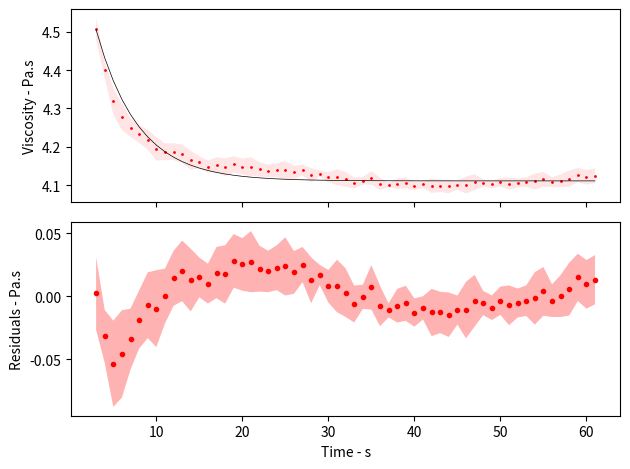

Here is the Python script that generated this plot:
from __future__ import division
import numpy
import matplotlib.pyplot as pyplot

Time = numpy.array([1,2,3,4,5,6,7,8,9,10,11,12,13,14,15,16,17,18,19,20,21,22,23,24,25,26,27,28,29,30,31,32,33,34,35,36,37,38,39,40,41,42,43,44,45,46,47,48,49,50,51,52,53,54,55,56,57,58,59,60,61,62,63,64,65,66,67,68,69,70,71,72,73,74,75,76,77,78,79,80,81,82,83,84,85,86,87,88,89,90,91,92,93,94,95,96,97,98,99,100,101,102,103,104,105,106,107,108,109,110,111,112,113,114,115,116,117,118,119,120,121,122,123,124,125,126,127,128,129,130,131,132,133,134,135,136,137,138,139,140,141,142,143,144,145,146,147,148,149,150,151,152,153,154,155,156,157,158,159,160,161,162,163,164,165,166,167,168,169,170,171,172,173,174,175,176,177,178,179,180,181,182,183,184,185,186,187,188,189,190,191,192,193,194,195,196,197,198,199,200,201,202,203,204,205,206,207,208,209,210,211,212,213,214,215,216,217,218,219,220,221,222,223,224,225,226,227,228,229,230,231,232,233,234,235,236,237,238,239,240,241,242,243,244,245,246,247,248,249,250,251,252,253,254,255,256,257,258,259,260,261,262,263,264,265,266,267,268,269,270,271,272,273,274,275,276,277,278,279,280,281,282,283,284,285,286,287,288,289,290,291,292,293,294,295,296,297,298,299,300,301])

#20 degrees Recovery
#Mod = (1/1000) * numpy.array([73993.14438,74299.77916,74602.26951,74900.67144,75195.04022,75485.43035,75771.89561,76054.48905,76333.263,76608.26907,76879.55821,77147.18064,77411.18593,77671.62295,77928.53995,78181.9845,78432.00353,78678.64333,78921.94959,79161.96736,79398.74108,79632.3146,79862.73118,80090.03348,80314.26359,80535.46305,80753.6728,80968.93326,81181.28429,81390.76522,81597.41484,81801.2714,82002.37268,82200.75589,82396.45779,82589.51461,82779.9621,82967.83553,83153.16969,83335.9989,83516.35702,83694.27745,83869.79312,84042.93656,84213.73981,84382.23451,84548.45186,84712.42264,84874.17722,85033.74554,85191.15716,85346.44123,85499.6265,85650.74135,85799.81374,85946.8713,86091.94124,86235.05045,86376.22541,86515.49227,86652.87681,86788.40449,86922.1004,87053.98929,87184.09559,87312.4434,87439.05647,87563.95826,87687.1719,87808.72019,87928.62566,88046.9105,88163.59663,88278.70564,88392.25885,88504.2773,88614.78171,88723.79257,88831.33006,88937.41408,89042.06428,89145.30005,89247.1405,89347.60449,89446.71062,89544.47725,89640.92248,89736.06417,89829.91994,89922.50716,90013.84299,90103.94434,90192.8279,90280.51011,90367.00723,90452.33526,90536.51001,90619.54707,90701.46181,90782.2694,90861.98481,90940.6228,91018.19793,91094.72456,91170.21688,91244.68884,91318.15426,91390.62673,91462.11967,91532.64632,91602.21975,91670.85283,91738.55827,91805.34862,91871.23624,91936.23333,92000.35193,92063.60392,92126.001,92187.55473,92248.2765,92308.17758,92367.26903,92425.56182,92483.06673,92539.79441,92595.75536,92650.95996,92705.41842,92759.14083,92812.13713,92864.41715,92915.99055,92966.8669,93017.0556,93066.56597,93115.40716,93163.58822,93211.11807,93258.00551,93304.25923,93349.8878,93394.89965,93439.30313,93483.10646,93526.31775,93568.945,93610.99611,93652.47886,93693.40094,93733.76991,93773.59327,93812.87839,93851.63252,93889.86287,93927.5765,93964.7804,94001.48145,94037.68646,94073.40212,94108.63506,94143.3918,94177.67877,94211.50232,94244.86872,94277.78414,94310.25468,94342.28635,94373.88509,94405.05675,94435.80709,94466.14182,94496.06654,94525.58681,94554.70809,94583.43576,94611.77516,94639.73153,94667.31004,94694.51581,94721.35387,94747.82918,94773.94666,94799.71114,94825.1274,94850.20013,94874.93398,94899.33353,94923.4033,94947.14774,94970.57126,94993.6782,95016.47282,95038.95935,95061.14196,95083.02475,95104.61178,95125.90703,95146.91447,95167.63797,95188.08138,95208.24848,95228.143,95247.76863,95267.129,95286.2277,95305.06826,95323.65418,95341.9889,95360.0758,95377.91824,95395.51953,95412.88293,95430.01164,95446.90884,95463.57766,95480.02119,95496.24247,95512.24451,95528.03026,95543.60266,95558.96458,95574.11887,95589.06834,95603.81576,95618.36385,95632.71531,95646.8728,95660.83894,95674.61631,95688.20747,95701.61494,95714.84119,95727.88868,95740.75981,95753.45699,95765.98255,95778.33882,95790.52808,95802.5526,95814.41459,95826.11626,95837.65977,95849.04726,95860.28083,95871.36258,95882.29455,95893.07876,95903.71721,95914.21188,95924.5647,95934.7776,95944.85246,95954.79114,95964.5955,95974.26735,95983.80847,95993.22063,96002.50558,96011.66504,96020.7007,96029.61424,96038.4073,96047.08151,96055.63849,96064.07981,96072.40704,96080.62172,96088.72537,96096.71949,96104.60557,96112.38505,96120.0594,96127.63001,96135.09831,96142.46566,96149.73344,96156.90299,96163.97563,96170.95268,96177.83543,96184.62516,96191.32311,96197.93054,96204.44866,96210.87869,96217.2218,96223.47919,96229.652,96235.74138,96241.74845,96247.67434,96253.52013,96259.28691,96264.97575,96270.5877,96276.1238,96281.58507,96286.97253,96292.28717,96297.52998])
#Meas = (1/1000) * numpy.array([307000,117000,97000,88166.66667,84500,81833.33333,80000,78000,77000,76500,76333.33333,76500,76666.66667,76833.33333,77000,77500,77666.66667,78000,78500,78666.66667,79000,79333.33333,79666.66667,80000,80333.33333,80666.66667,81000,81333.33333,81666.66667,82000,82166.66667,82333.33333,82666.66667,83000,83166.66667,83500,83833.33333,83833.33333,84000,84333.33333,84500,84666.66667,84833.33333,84833.33333,85166.66667,85333.33333,85333.33333,85833.33333,85833.33333,85833.33333,86000,86333.33333,86333.33333,86333.33333,86666.66667,86833.33333,86833.33333,87166.66667,87000,87333.33333,87333.33333,87333.33333,87666.66667,87833.33333,87833.33333,87833.33333,87833.33333,88000,88000,88333.33333,88166.66667,88333.33333,88333.33333,88500,88666.66667,88833.33333,88666.66667,88833.33333,88833.33333,89000,89166.66667,89333.33333,89166.66667,89333.33333,89500,89333.33333,89500,89833.33333,89833.33333,89833.33333,89833.33333,89833.33333,90333.33333,90333.33333,90333.33333,90333.33333,90333.33333,90333.33333,90500,90666.66667,90666.66667,90833.33333,90666.66667,90833.33333,91000,91000,91000,91166.66667,91166.66667,91166.66667,91166.66667,91166.66667,91166.66667,91333.33333,91500,91333.33333,91500,91500,91666.66667,91833.33333,91833.33333,91833.33333,91833.33333,91833.33333,91833.33333,91833.33333,92000,91833.33333,92000,92166.66667,92166.66667,92333.33333,92333.33333,92333.33333,92333.33333,92500,92333.33333,92333.33333,92500,92333.33333,92500,92500,92666.66667,93000,92833.33333,93000,93000,93333.33333,93166.66667,93333.33333,93500,93333.33333,93500,93500,93666.66667,93666.66667,93666.66667,93666.66667,93666.66667,93833.33333,93666.66667,93833.33333,93833.33333,94000,94000,94000,94000,94000,94000,94000,94166.66667,94166.66667,94333.33333,94500,94500,94333.33333,94500,94500,94500,94500,94666.66667,94500,94666.66667,94833.33333,94666.66667,94666.66667,94833.33333,94500,94833.33333,94833.33333,94833.33333,94833.33333,94833.33333,94666.66667,94833.33333,94833.33333,94666.66667,94833.33333,94833.33333,94666.66667,95000,95000,95000,95000,95000,95000,95000,95000,95166.66667,95333.33333,95333.33333,95333.33333,95333.33333,95333.33333,95333.33333,95333.33333,95500,95333.33333,95333.33333,95333.33333,95333.33333,95500,95500,95333.33333,95500,95666.66667,95500,95500,95666.66667,95500,95666.66667,95666.66667,95666.66667,95500,95666.66667,95666.66667,95500,95833.33333,95666.66667,95833.33333,96000,95833.33333,95833.33333,95833.33333,95833.33333,95833.33333,96000,95833.33333,95833.33333,96166.66667,95833.33333,96000,96166.66667,95833.33333,96000,96166.66667,96000,96166.66667,96000,96000,96000,96000,96000,96000,96166.66667,96166.66667,96500,96500,96500,96500,96500,96500,96500,96500,96666.66667,96666.66667,96666.66667,96666.66667,96666.66667,96666.66667,96666.66667,96666.66667,96833.33333,96500,96666.66667,96833.33333,97000,97000,97000,97000,97000,97000,97000,97000,97000,97000,97000,97166.66667,97166.66667,97166.66667,97166.66667])
#Err = (1/1000) * numpy.array([5131.601439,577.3502692,288.6751346,166.6666667,288.6751346,333.3333333,288.6751346,288.6751346,288.6751346,288.6751346,440.9585518,577.3502692,440.9585518,440.9585518,288.6751346,288.6751346,333.3333333,288.6751346,288.6751346,333.3333333,500,440.9585518,333.3333333,500,440.9585518,600.9252126,500,440.9585518,600.9252126,500,333.3333333,440.9585518,333.3333333,500,600.9252126,500,440.9585518,440.9585518,577.3502692,440.9585518,577.3502692,440.9585518,440.9585518,600.9252126,440.9585518,600.9252126,600.9252126,600.9252126,600.9252126,600.9252126,763.7626158,600.9252126,600.9252126,600.9252126,440.9585518,600.9252126,600.9252126,440.9585518,763.7626158,600.9252126,600.9252126,600.9252126,726.4831573,600.9252126,600.9252126,600.9252126,600.9252126,763.7626158,763.7626158,600.9252126,666.6666667,600.9252126,600.9252126,763.7626158,666.6666667,600.9252126,666.6666667,600.9252126,600.9252126,763.7626158,666.6666667,600.9252126,666.6666667,600.9252126,500,600.9252126,500,600.9252126,600.9252126,600.9252126,600.9252126,600.9252126,600.9252126,600.9252126,600.9252126,600.9252126,600.9252126,600.9252126,577.3502692,440.9585518,726.4831573,600.9252126,440.9585518,600.9252126,577.3502692,577.3502692,577.3502692,600.9252126,600.9252126,600.9252126,600.9252126,600.9252126,600.9252126,666.6666667,500,666.6666667,500,500,600.9252126,666.6666667,666.6666667,666.6666667,666.6666667,666.6666667,666.6666667,666.6666667,763.7626158,666.6666667,763.7626158,600.9252126,833.3333333,666.6666667,666.6666667,666.6666667,666.6666667,500,666.6666667,666.6666667,500,666.6666667,500,500,600.9252126,500,440.9585518,500,500,440.9585518,600.9252126,666.6666667,500,440.9585518,500,500,600.9252126,600.9252126,600.9252126,600.9252126,600.9252126,440.9585518,600.9252126,440.9585518,440.9585518,577.3502692,577.3502692,577.3502692,577.3502692,577.3502692,577.3502692,577.3502692,726.4831573,440.9585518,600.9252126,577.3502692,577.3502692,600.9252126,577.3502692,577.3502692,763.7626158,577.3502692,726.4831573,763.7626158,726.4831573,600.9252126,726.4831573,726.4831573,600.9252126,763.7626158,600.9252126,600.9252126,833.3333333,600.9252126,600.9252126,666.6666667,600.9252126,600.9252126,666.6666667,600.9252126,600.9252126,666.6666667,500,500,500,500,500,500,500,500,666.6666667,600.9252126,600.9252126,600.9252126,600.9252126,600.9252126,600.9252126,600.9252126,500,600.9252126,600.9252126,600.9252126,600.9252126,577.3502692,577.3502692,600.9252126,577.3502692,440.9585518,577.3502692,577.3502692,440.9585518,577.3502692,600.9252126,333.3333333,600.9252126,500,333.3333333,600.9252126,500,440.9585518,600.9252126,666.6666667,500,666.6666667,666.6666667,666.6666667,666.6666667,666.6666667,500,666.6666667,666.6666667,600.9252126,666.6666667,763.7626158,600.9252126,666.6666667,500,600.9252126,500,600.9252126,500,500,500,500,500,500,333.3333333,600.9252126,500,500,500,500,500,500,500,500,600.9252126,600.9252126,600.9252126,600.9252126,600.9252126,600.9252126,600.9252126,600.9252126,440.9585518,577.3502692,600.9252126,440.9585518,577.3502692,577.3502692,577.3502692,577.3502692,577.3502692,577.3502692,577.3502692,577.3502692,577.3502692,577.3502692,577.3502692,440.9585518,726.4831573,440.9585518,440.9585518])
#Res = (1/1000) * numpy.array([233006.8556,42700.22084,22397.73049,13265.99522,9304.95978,6347.902982,4228.104388,1945.510951,666.7370047,-108.2690731,-546.2248755,-647.1806401,-744.5192589,-838.2896206,-928.5399534,-681.9845,-765.3368604,-678.6433333,-421.9495918,-495.3006917,-398.7410797,-298.9812685,-196.0645116,-90.0334778,19.06974083,131.2036211,246.3272009,364.400072,485.3823722,609.2347781,569.251831,532.0619301,664.2939915,799.2441084,770.2088774,910.4853914,1053.371233,865.4978024,846.8303081,997.3344301,983.6429784,972.3892208,963.5402097,790.3967764,952.9268578,951.0988245,784.8814743,1120.910694,959.1561182,799.5877941,808.8428389,986.8921029,833.7068305,682.5919879,866.8529249,886.462036,741.392089,931.6162196,623.7745934,817.8410674,680.4565187,544.9288395,744.566266,779.3440403,649.2377391,520.8899356,394.2768624,436.0417397,312.8281048,524.6131408,238.0410058,286.4228291,169.7367064,221.294363,274.4078163,329.0560383,51.88495192,109.5407605,2.003277406,62.58592191,124.6023826,188.0332803,-80.47383577,-14.27115778,53.28937686,-211.1439178,-140.9224796,97.26916499,3.413397433,-89.17382923,-180.5096604,-270.6110098,140.5054376,52.82322208,-33.67389334,-119.0019263,-203.1766781,-286.2137361,-201.4618106,-115.6027375,-195.3181473,-107.2894686,-351.5312636,-261.3912312,-170.2168758,-244.6888441,-318.1542601,-223.9600615,-295.4530023,-365.9796549,-435.5530795,-504.1861598,-571.8916054,-472.0152874,-371.2362407,-602.8999999,-500.3519345,-563.6039181,-459.3343305,-354.221393,-414.9431709,-474.8442421,-533.9356991,-592.2284846,-649.7333933,-706.461074,-595.755365,-817.6266291,-705.4184226,-592.4741635,-645.4704668,-531.0838132,-582.6572171,-633.5335624,-683.7222704,-566.5659685,-782.0738251,-830.2548845,-711.1180691,-924.6721805,-804.2592347,-849.887797,-728.2329836,-439.3031298,-649.7731251,-526.3177477,-568.9449994,-277.6627741,-485.8121921,-360.0676019,-233.7699149,-440.25994,-312.8783851,-351.6325249,-223.1962028,-260.9098316,-298.1137284,-334.8147828,-371.0197911,-240.0687911,-441.9683966,-310.0584656,-344.3454342,-211.5023185,-244.8687153,-277.7841367,-310.2546781,-342.2863523,-373.8850911,-405.056746,-269.1404226,-299.4751488,-162.7332085,-25.58680996,-54.70808645,-250.1024307,-111.7751625,-139.7315297,-167.3100428,-194.5158087,-54.68719875,-247.8291829,-107.2799971,33.62218868,-158.4607299,-183.5334594,-41.60064286,-399.3335272,-90.06996413,-113.8144109,-137.2379311,-160.3448625,-183.1394839,-372.2926832,-227.8086245,-249.6914156,-437.9451087,-292.5737013,-313.581137,-500.9713059,-188.081379,-208.2484753,-228.1429961,-247.7686254,-267.1289975,-286.2276977,-305.0682627,-323.6541813,-175.3222286,-26.74246669,-44.58491143,-62.18620028,-79.54959267,-96.67830397,-113.5755061,-130.2443281,19.97880991,-162.9091371,-178.9111729,-194.6969275,-210.2693242,-58.96457999,-74.11887292,-255.7350093,-103.8157575,48.30281825,-132.7153095,-146.8727983,5.827730149,-174.6163105,-21.54080477,-34.94826958,-48.17452105,-227.8886751,-74.09314787,-86.79032286,-265.9825514,54.99451383,-123.8614155,30.78073687,185.5854108,7.217076351,-4.326433386,-15.71392272,-26.94750041,-38.0292467,117.7054529,-59.74542586,-70.38388017,252.4547867,-91.23136878,65.22240301,221.8142108,-121.4578111,35.4044969,192.3993192,16.19153134,173.4460333,-2.505584709,-11.66504196,-20.70070132,-29.61423602,-38.40729669,-47.08151162,111.0281795,102.5868589,427.5929632,419.3782838,411.2746328,403.2805096,395.3944338,387.614945,379.9406027,372.3699857,531.5683587,524.2010054,516.9332281,509.7636811,502.6910367,495.7139851,488.8312343,482.0415097,642.0102208,302.0694604,462.2180051,622.4546478,782.7781977,776.5208136,770.3480034,764.258624,758.2515477,752.3256623,746.4798702,740.713089,735.0242508,729.4123021,723.8762037,885.081597,879.6941375,874.3794941,869.1366826])

#20 degrees decay
Mod = (1/1000) * numpy.array([4705.811577,4595.173193,4505.107792,4431.789871,4372.105269,4323.518898,4283.967064,4251.769814,4225.559577,4204.223081,4186.854063,4172.714779,4161.204666,4151.834836,4144.207306,4137.9981,4132.943484,4128.828763,4125.479166,4122.75242,4120.532707,4118.725745,4117.254784,4116.057345,4115.082568,4114.289048,4113.643082,4113.117232,4112.689162,4112.340692,4112.057018,4111.826094,4111.638109,4111.485079,4111.360505,4111.259096,4111.176543,4111.109341,4111.054635,4111.010101,4110.973848,4110.944337,4110.920313,4110.900756,4110.884836,4110.871876,4110.861326,4110.852738,4110.845747,4110.840055,4110.835422,4110.831651,4110.828581,4110.826081,4110.824047,4110.82239,4110.821042,4110.819945,4110.819051,4110.818324,4110.817732]) 
Meas = (1/1000) * numpy.array([1757.41,4803.703333,4507.41,4400,4318.52,4277.776667,4250.003333,4233.333333,4218.52,4194.443333,4187.036667,4187.036667,4181.483333,4164.816667,4159.26,4148.15,4151.85,4146.296667,4153.703333,4148.146667,4148.15,4140.743333,4137.036667,4138.89,4138.886667,4133.333333,4138.89,4125.926667,4129.63,4120.37,4120.37,4114.813333,4105.553333,4111.11,4118.52,4103.703333,4100.003333,4103.703333,4105.556667,4098.15,4101.85,4098.146667,4098.15,4096.296667,4100.003333,4100.003333,4107.406667,4105.556667,4101.853333,4107.41,4103.703333,4105.553333,4107.406667,4109.256667,4114.813333,4107.406667,4111.113333,4116.666667,4125.926667,4120.373333,4124.073333]) 
Err = (1/1000) * numpy.array([242.4645973,47.28647775,28.92673216,21.0326516,34.2975762,34.69496713,24.21521308,23.12971129,26.12262685,30.59879101,21.83521035,21.83521035,24.07666667,24.91323767,15.82162234,15.82162234,20.37,23.20371115,21.3570631,20.86870251,24.28768481,18.2379863,16.45759838,17.85786381,23.13051184,16.97298769,13.98242587,18.2379863,8.069698466,12.96142868,20.87151248,19.33484103,14.69840846,9.624428987,17.66517195,16.14245575,5.556666667,13.35255822,13.98043911,11.26461865,9.26,18.79400643,16.45834844,17.66639497,11.56525592,22.45191479,20.61928736,9.62154238,9.801248787,11.26461865,15.82298785,11.56525592,12.14447794,20.86870251,19.33484103,12.96452382,16.66666667,21.03529283,18.79400643,19.33484103,19.59871793])
Res = (1/1000) * numpy.array([-2948.401577,208.5301408,2.302207805,-31.78987087,-53.58526874,-45.742231,-33.96373071,-18.43648055,-7.039577283,-9.779747836,0.182603309,14.32188738,20.27866685,12.98183078,15.05269366,10.15189952,18.9065161,17.46790362,28.22416712,25.39424653,27.61729302,22.01758834,19.78188273,22.83265488,23.80409905,19.04428531,25.2469182,12.80943498,16.94083767,8.029308386,8.31298168,2.987239832,-6.084775352,-0.375079266,7.159494642,-7.555762382,-11.17320966,-7.406007446,-5.497968016,-12.86010107,-9.1238484,-12.79767017,-12.77031289,-14.60408948,-10.88150261,-10.86854273,-3.454659385,-5.296071125,-8.992413169,-3.430055228,-7.132088902,-5.278317404,-3.421913876,-1.569414578,3.989286648,-3.415723782,0.292291148,5.846722037,15.10761551,9.555009501,13.25560158])

#70 degrees modelling residuals

#Mod = (1/1000) *(-32700 +   numpy.array([33414.3963944948,33360.02789,33304.19808,33247.05225,33188.73913,33129.41045,33069.22062,33008.32626,32946.88584,32885.05925,32823.00738,32760.89171,32698.87389,32637.1153,32575.77667,32515.01762,32454.99626,32395.86878,32337.78906,32280.90823,32225.37433,32171.33186,32118.92146,32068.27953,32019.53785,31972.82325,31928.25732,31885.95601,31846.02942,31808.58145,31773.70955,31741.50446,31712.04999,31685.4228,31661.69217,31640.91987,31623.15994,31608.45861,31596.85414,31588.37671,31583.0484,31580.88306,31581.88634,31586.05562,31593.38005,31603.84057,31617.40997,31634.05292,31653.72612,31676.37838,31701.95073,31730.37664,31761.58214,31795.48601,31832.00002,31871.02916,31912.47186,31956.22027,32002.16055,32050.17314,32100.13309,32151.9104,32205.37032,32260.37374,32316.77752,32374.43487,32433.19575,32492.90725,32553.41399,32614.55849,32676.18165,32738.12309,32800.22163,32862.31568,32924.24362,32985.84433,33046.95747,33107.42403,33167.08665,33225.79005,33283.38149,33339.71109,33394.63226,33448.00207,33499.68165,33549.5365,33597.43689,33643.25816,33686.88107,33728.1921,33767.08375,33803.45481,33837.21062,33868.26335,33896.53218,33921.94355,33944.43134,33963.93701,33980.40982,33993.80689,34004.09336,34011.24246,34015.23559,34016.06235,34013.7206,34008.21643,33999.56415,33987.7863,33972.91351,33954.98449,33934.0459,33910.15223,33883.36565,33853.75588,33821.39997,33786.38211,33748.79345,33708.73178,33666.30138,33621.61265,33574.78189,33525.93097,33475.18701,33422.68208,33368.55279,33312.94002,33255.98849,33197.8464,33138.66506,33078.59847,33017.80296,32956.43673,32894.65947,32832.63195,32770.51558,32708.47202,32646.66271,32585.24852,32524.38925,32464.24328,32404.96714,32346.71508,32289.63868,32233.88648,32179.60357,32126.93121,32076.00647,32026.96186,31979.92503,31935.01837,31892.35876,31852.05719,31814.21855,31778.94131,31746.31728,31716.43134,31689.36127,31665.17752,31643.94303,31625.71304,31610.53501,31598.44842,31589.48474,31583.66729,31581.0112,31581.52339,31585.20253,31592.03905,31602.01514,31615.10486,31631.27413,31650.48088,31672.67513,31697.79912,31725.78747,31756.56734,31790.05864,31826.17421,31864.82006,31905.89563,31949.29403,31994.90231,32042.6018,32092.26835,32143.77273,32196.9809,32251.75439,32307.95067,32365.4235,32424.02332,32483.59762,32543.99137,32605.04742,32666.60687,32728.50953,32790.5943,32852.69963,32914.66388,32976.32582,33037.52498,33098.10209,33157.89952,33216.76165,33274.5353,33331.07013,33386.21902,33439.83845,33491.78889,33541.93514,33590.14671,33636.29813,33680.26931,33721.94582,33761.21919,33797.98723,33832.15426,33863.63137,33892.33663,33918.19535,33941.14023,33961.11157,33978.0574,33991.93361,34002.70409,34010.34082,34014.82393,34016.14174,34014.29083,34009.27601,34001.11033,33989.81505,33975.41956,33957.96132,33937.48576,33914.04616,33887.70353,33858.52641,33826.59074,33791.97962,33754.78311,33715.09803,33673.02764,33628.68141,33582.17477,33533.62872,33483.16961,33430.92874,33377.04206,33321.64981,33264.89612,33206.9287,33147.8984,33087.95882,33027.26595,32965.97774,32904.25368,32842.25438,32780.1412,32718.07577,32656.21961,32594.73369,32533.77801,32473.51121,32414.0901,32355.66934,32298.40094,32242.43394,32187.91398,32134.98294,32083.77857,32034.43411,31987.07798,31941.83341,31898.81814,31858.14412,31819.91718,31784.23681,31751.19587,31720.88033,31693.36908,31668.73372,31647.03836,31628.33945,31612.68566,31600.11773,31590.66835,31584.36212,31581.21545,31581.23652,31584.42529,31590.77346,31600.2645,31612.87372,31628.5683,31647.3074,31669.04226,31693.71631,31721.26534,31751.61767,31784.69431,31820.40917]))
#Meas = (1/1000) * numpy.array([158831.034491958,31331.03449,13331.03449,7831.034492,3831.034492,1331.034492,331.034492,-668.965508,-668.965508,-668.965508,-668.965508,-668.965508,-668.965508,-668.965508,-668.965508,-668.965508,-668.965508,-668.965508,-668.965508,-668.965508,-668.965508,-668.965508,-1168.965508,-1168.965508,-668.965508,-1168.965508,-1168.965508,-668.965508,-1168.965508,-1168.965508,-668.965508,-668.965508,-1168.965508,-668.965508,-1168.965508,-1168.965508,-1168.965508,-1168.965508,-1168.965508,-1168.965508,-1168.965508,-1168.965508,-1168.965508,-1168.965508,-1168.965508,-1168.965508,-1168.965508,-1168.965508,-1168.965508,-1168.965508,-1168.965508,-1168.965508,-1168.965508,-1168.965508,-1168.965508,-1168.965508,-1168.965508,-1168.965508,-1168.965508,-1168.965508,-1168.965508,-1168.965508,-1168.965508,-668.965508,-668.965508,-668.965508,-668.965508,-668.965508,-668.965508,-168.965508,-168.965508,-668.965508,-168.965508,-168.965508,-168.965508,331.034492,-168.965508,-168.965508,331.034492,331.034492,331.034492,831.034492,831.034492,831.034492,831.034492,831.034492,831.034492,831.034492,831.034492,831.034492,1331.034492,831.034492,831.034492,1331.034492,1331.034492,831.034492,1331.034492,1331.034492,1331.034492,1331.034492,1331.034492,1331.034492,1331.034492,1331.034492,1331.034492,1331.034492,1331.034492,1331.034492,1331.034492,1331.034492,831.034492,1331.034492,1331.034492,1331.034492,1331.034492,1331.034492,1331.034492,1331.034492,1331.034492,831.034492,1331.034492,831.034492,831.034492,831.034492,831.034492,831.034492,831.034492,331.034492,331.034492,331.034492,331.034492,-168.965508,-168.965508,-168.965508,-168.965508,-168.965508,-168.965508,-168.965508,-168.965508,-168.965508,-668.965508,-168.965508,-668.965508,-668.965508,-668.965508,-668.965508,-668.965508,-668.965508,-668.965508,-668.965508,-168.965508,-168.965508,-668.965508,-168.965508,-668.965508,-668.965508,-668.965508,-668.965508,-668.965508,-668.965508,-668.965508,-668.965508,-668.965508,-668.965508,-668.965508,-668.965508,-1168.965508,-1168.965508,-668.965508,-1168.965508,-1168.965508,-1168.965508,-1168.965508,-1168.965508,-668.965508,-1168.965508,-1168.965508,-668.965508,-668.965508,-1168.965508,-668.965508,-668.965508,-668.965508,-668.965508,-668.965508,-668.965508,-168.965508,-168.965508,-168.965508,-168.965508,-168.965508,-168.965508,331.034492,331.034492,331.034492,331.034492,331.034492,331.034492,331.034492,331.034492,331.034492,831.034492,831.034492,831.034492,1331.034492,1331.034492,831.034492,1331.034492,1331.034492,1331.034492,1331.034492,1331.034492,1331.034492,1331.034492,1331.034492,1331.034492,1831.034492,1331.034492,1331.034492,1331.034492,1331.034492,1331.034492,1831.034492,1331.034492,1331.034492,1331.034492,1331.034492,1331.034492,1331.034492,1331.034492,1331.034492,1331.034492,1331.034492,1331.034492,1331.034492,1331.034492,1331.034492,1331.034492,1331.034492,1331.034492,1331.034492,1331.034492,1331.034492,1331.034492,831.034492,831.034492,831.034492,831.034492,331.034492,331.034492,331.034492,-168.965508,331.034492,-168.965508,-168.965508,-168.965508,-168.965508,-168.965508,331.034492,-168.965508,-168.965508,-168.965508,-168.965508,-668.965508,-168.965508,-168.965508,-168.965508,-168.965508,-168.965508,-168.965508,-168.965508,-168.965508,-168.965508,-168.965508,-168.965508,-668.965508,-168.965508,-668.965508,-668.965508,-668.965508,-668.965508,-668.965508,-668.965508,-668.965508,-668.965508,-668.965508,-1168.965508,-1168.965508,-668.965508,-1168.965508,-1168.965508,-668.965508,-668.965508,-668.965508,-668.965508,-668.965508,-668.965508,-668.965508,-668.965508,-668.965508,-668.965508])
#Err = numpy.zeros((len(Mod)))+0.225
#Res = (1/1000) * numpy.array([158085.603605505,30639.97211,12695.80192,7252.947747,3311.260871,870.5895476,-69.2206169,-1008.326256,-946.8858357,-885.059245,-823.0073765,-760.8917093,-698.8738886,-637.115305,-575.7766744,-515.0176199,-454.9962564,-395.868779,-337.7890566,-280.9082316,-225.3743264,-171.3318583,-618.9214634,-568.2795306,-19.53784677,-472.8232536,-428.2573176,114.0439861,-346.0294243,-308.5814507,226.290455,258.4955447,-212.0499895,314.577202,-161.6921732,-140.9198701,-123.1599448,-108.4586145,-96.85413692,-88.37671058,-83.04839654,-80.88306081,-81.8863383,-86.05561815,-93.38005055,-103.8405749,-117.4099696,-134.0529226,-153.7261235,-176.3783762,-201.9507323,-230.3766441,-261.5821381,-295.4860075,-332.0000234,-371.0291645,-412.4718641,-456.2202749,-502.1605493,-550.1731357,-600.1330898,-651.9103994,-705.3703232,-260.3737411,-316.7775162,-374.4348675,-433.1957519,-492.9072544,-553.4139862,-114.5584891,-176.1816452,-738.123091,-300.2216347,-362.3156757,-424.243625,14.15567411,-546.9574734,-607.4240312,-167.0866455,-225.7900549,-283.381494,160.2889089,105.3677418,51.99792745,0.318351427,-49.53649915,-97.43688574,-143.2581559,-186.8810679,-228.1921005,232.9162509,-303.454805,-337.2106188,131.7366532,103.4678202,-421.9435531,55.56866198,36.06298602,19.59017911,6.193108866,-4.093361179,-11.24246228,-15.23559015,-16.06235336,-13.72060042,-8.216425321,0.435848277,12.21370434,27.08649306,45.01551058,-434.0459002,89.84777162,116.634347,146.2441185,178.6000319,213.6178865,251.2065546,291.2682181,333.6986235,-121.6126469,425.2181124,-25.93096768,24.81298699,77.31792409,131.4472087,187.0599787,244.0115116,-197.8463989,-138.6650576,-78.59847358,-17.80295964,-456.4367255,-394.6594661,-332.6319459,-270.5155808,-208.4720178,-146.6627144,-85.24851862,-24.38925009,35.75671553,-404.9671412,153.284924,-289.6386798,-233.8864839,-179.6035738,-126.9312111,-76.00646661,-26.96186302,20.07496964,64.9816262,607.6412449,647.9428116,185.7814484,721.058687,253.6827243,283.5686622,310.6387276,334.8224753,356.0569715,374.2869571,389.4649916,401.551577,410.5152599,416.332714,418.9888003,418.4766068,-85.20253349,-92.03904634,397.9848591,-115.1048561,-131.2741283,-150.4808798,-172.6751283,-197.7991171,274.2125344,-256.5673388,-290.0586375,173.8257935,135.1799387,-405.8956328,50.70597099,5.097686882,-42.60179755,-92.26835273,-143.7727301,-196.9808985,248.2456071,192.049325,134.5764964,75.9766843,16.40238439,-43.99137156,394.9525807,333.3931288,271.4904706,209.4056968,147.3003724,85.33611553,23.67417741,-37.52497753,-98.10208916,342.1004839,283.238354,225.4646996,668.9298665,613.7809768,60.16154582,508.2111088,458.0648577,409.8532895,363.7018661,319.7306888,278.0541849,238.7808101,202.0127666,167.8457367,636.3686344,107.6633731,81.80465329,58.85976788,38.88842687,21.94260219,508.0663924,-2.704092065,-10.34082293,-14.82392692,-16.14173753,-14.29082541,-9.27600722,-1.110333153,10.18494705,24.58043939,42.03868211,62.51424317,85.95383851,112.2964707,141.4735875,173.4092607,208.0203833,245.2168857,284.9019707,326.9723646,371.3185867,417.8252337,-33.62872001,16.83039308,69.0712619,122.9579387,-321.6498072,-264.8961245,-206.9287047,-647.8983979,-87.95882028,-527.2659541,-465.9777418,-404.2536755,-342.2543812,-280.1412012,281.9242257,-156.219615,-94.73369302,-33.77801484,26.48879305,-414.0901032,144.3306633,201.5990627,257.5660641,312.086023,365.0170608,416.2214336,465.5658911,512.9220228,558.1665928,601.1818598,641.8558843,180.082819,715.7631852,248.8041307,279.1196725,306.6309195,331.2662785,352.9616404,371.6605466,387.3143366,399.8822741,409.3316533,-84.36211627,-81.21544541,418.7634772,-84.42529358,-90.77345954,399.7354993,387.1262818,371.4317011,352.6925998,330.9577429,306.2836918,278.7346564,248.3823281,215.3056936,179.5908292])

pyplot.close('all')

pyplot.figure()
ax1 = pyplot.subplot(211)
pyplot.fill_between(Time[2:61], Meas[2:]-Err[2:], Meas[2:]+Err[2:], facecolor='red', alpha=0.1, edgecolor='none')
pyplot.plot(Time[2:61], Meas[2:], linestyle = '', marker ='.',markersize = 2, color = 'red')
ax1.plot(Time[2:61], Mod[2:], label="Mod", color = 'Black', linewidth =0.5)

pyplot.ylabel("Viscosity - Pa.s")

pyplot.title("")
ax1.set_xticklabels([])

pyplot.subplot(212)
pyplot.plot(Time[2:61], Res[2:], linestyle = '', marker ='.', color = 'red')
#pyplot.errorbar(Time[2:61], Res[2:], yerr=Err[2:],label="Res", marker = '.', color = 'red', linestyle = '' ) 
pyplot.fill_between(Time[2:61], Res[2:]-Err[2:], Res[2:]+Err[2:], facecolor='red', alpha=0.3, edgecolor='none')
pyplot.ylabel("Residuals - Pa.s")
pyplot.xlabel("Time - s")

#pyplot.semilogy()

pyplot.tight_layout()

pyplot.show()